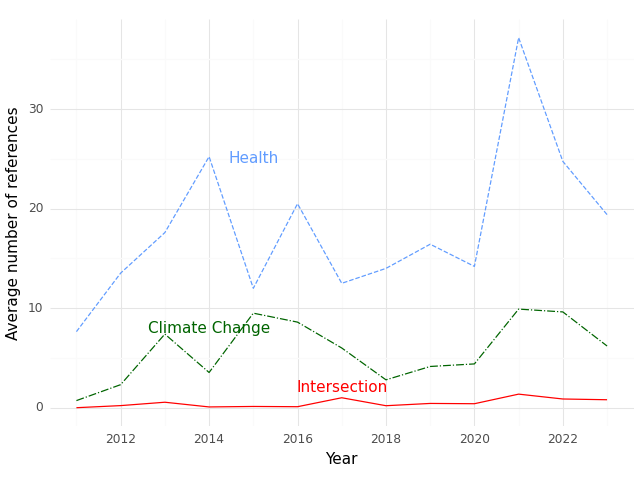

The data file committed next to this chart (first rows):
, Year, intersection, health, climate
0, 2011, 0.0, 7.643, 0.7143
1, 2012, 0.2105, 13.53, 2.316
2, 2013, 0.55, 17.6, 7.4
3, 2014, 0.07692, 25.23, 3.538
4, 2015, 0.125, 12.0, 9.5
5, 2016, 0.1, 20.5, 8.6
6, 2017, 1.0, 12.5, 6.0
7, 2018, 0.2, 14.0, 2.8
8, 2019, 0.4286, 16.43, 4.143
9, 2020, 0.4, 14.2, 4.4
10, 2021, 1.364, 37.18, 9.909
11, 2022, 0.875, 24.75, 9.625
12, 2023, 0.8, 19.4, 6.2
